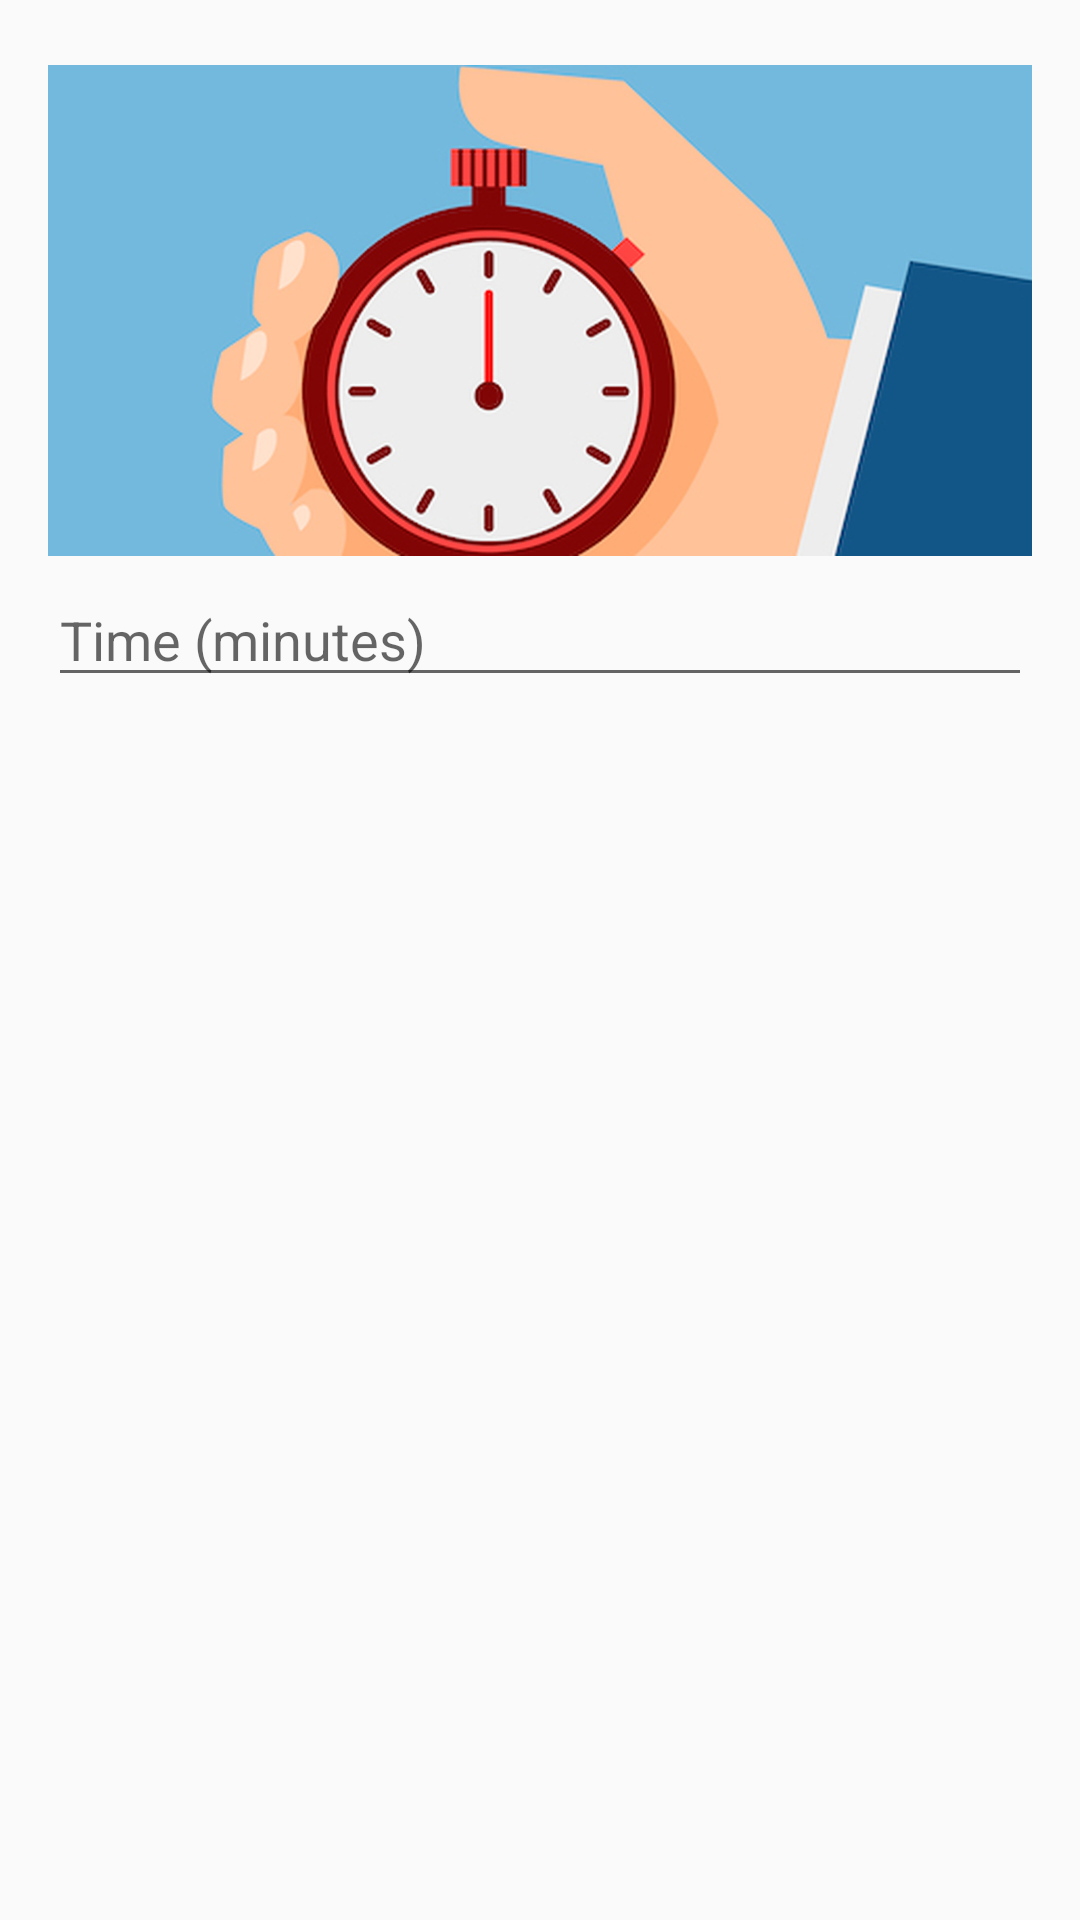

Reconstruct the res/layout file that produces this screen, plus the resources it refers to.
<!-- AndroidManifest.xml: application theme CCPTheme.Light -->
<!-- res/layout/timer_alert.xml -->
<?xml version="1.0" encoding="utf-8"?>
<LinearLayout xmlns:android="http://schemas.android.com/apk/res/android"
    android:orientation="vertical" android:layout_width="match_parent"
    android:layout_height="match_parent"
    android:paddingLeft="16dp"
    android:paddingRight="16dp"
    android:paddingTop="16dp">

    <ImageView
        android:layout_width="match_parent"
        android:layout_height="175dp"
        android:src="@drawable/timer" />

    <EditText
        android:layout_width="match_parent"
        android:layout_height="wrap_content"
        android:id="@+id/run_time"
        android:hint="Time (minutes)"
        android:inputType="phone"/>

    <TextView
        android:id="@+id/name_error"
        android:layout_width="match_parent"
        android:layout_height="wrap_content"
        android:text="@string/time_alert_empty"
        android:padding="5dp"
        android:visibility="gone"
        android:textColor="@color/color_accent_temp"/>
</LinearLayout>
<!-- resources referenced by this layout -->
<resources>
  <color name="color_accent_temp">#E74C3C</color>
  <!-- drawable timer: png bitmap (drawable-xhdpi, 558128 bytes) -->
  <string name="time_alert_empty">Time cannot be empty</string>
  <style name="CCPTheme.Light" parent="Theme.AppCompat.Light.DarkActionBar">
          
          <item name="colorPrimary">@color/color_primary</item>
          <item name="colorPrimaryDark">@color/color_primary_dark</item>
          <item name="colorAccent">@color/color_accent</item>
          <item name="colorControlActivated">@color/color_accent</item>
          <item name="android:alertDialogTheme">@style/CPPTheme.AlertDialog</item>
          <item name="alertDialogTheme">@style/CPPTheme.AlertDialog</item>
      </style>
  <color name="color_primary">#2196f3</color>
  <color name="color_primary_dark">#1976d2</color>
  <color name="color_accent">#4caf50</color>
  <style name="CPPTheme.AlertDialog" parent="Theme.AppCompat.Light.Dialog">
          <item name="colorAccent">@color/color_primary</item>
      </style>
</resources>
